Image classification data set "ssds-2025" (luriahc/ssds-2025 on GitHub). Class labels (44): Admiralty, Ang Mo Kio, Bukit Panjang, Bukit Timah, Buona Vista, Changi, Choa Chu Kang Central, Choa Chu Kang South, Clementi, East Coast Parkway, Jurong Island, Jurong Pier, Jurong West, Kent Ridge, Kranji Reservoir, Lim Chu Kang, Lower Peirce Reservoir, Macritchie Reservoir, Mandai, Marina Barrage, Marine Parade, Newton, Nicoll Highway, Pasir Panjang, Pasir Ris Central, Pasir Ris West, Paya Lebar, Pulau Ubin, Punggol, Queenstown, Seletar, Sembawang, Sentosa Island, Simei, Somerset Road, Tai Seng, Tanjong Katong, Tengah, Toa Payoh, Tuas, Tuas South, Ulu Pandan, Upper Peirce Reservoir, Whampoa.

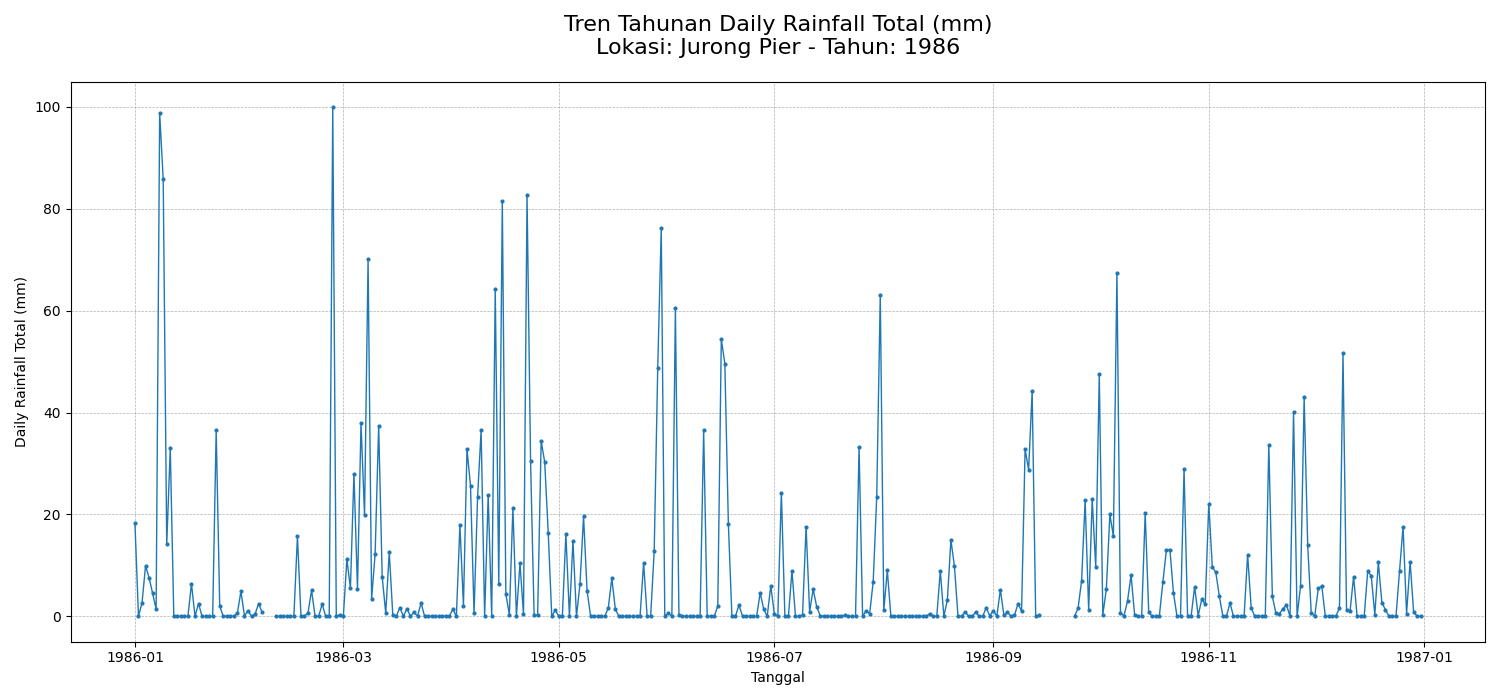
Label: Jurong Pier

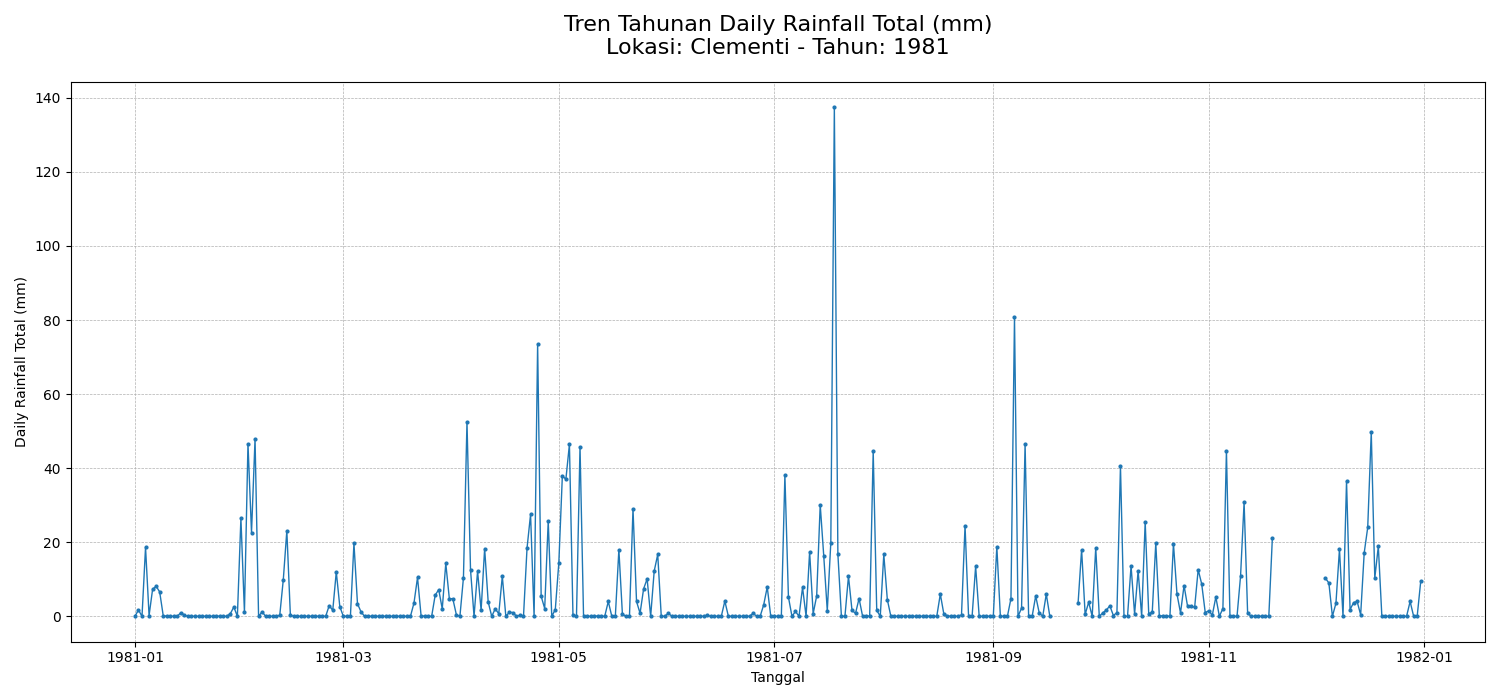
Label: Clementi

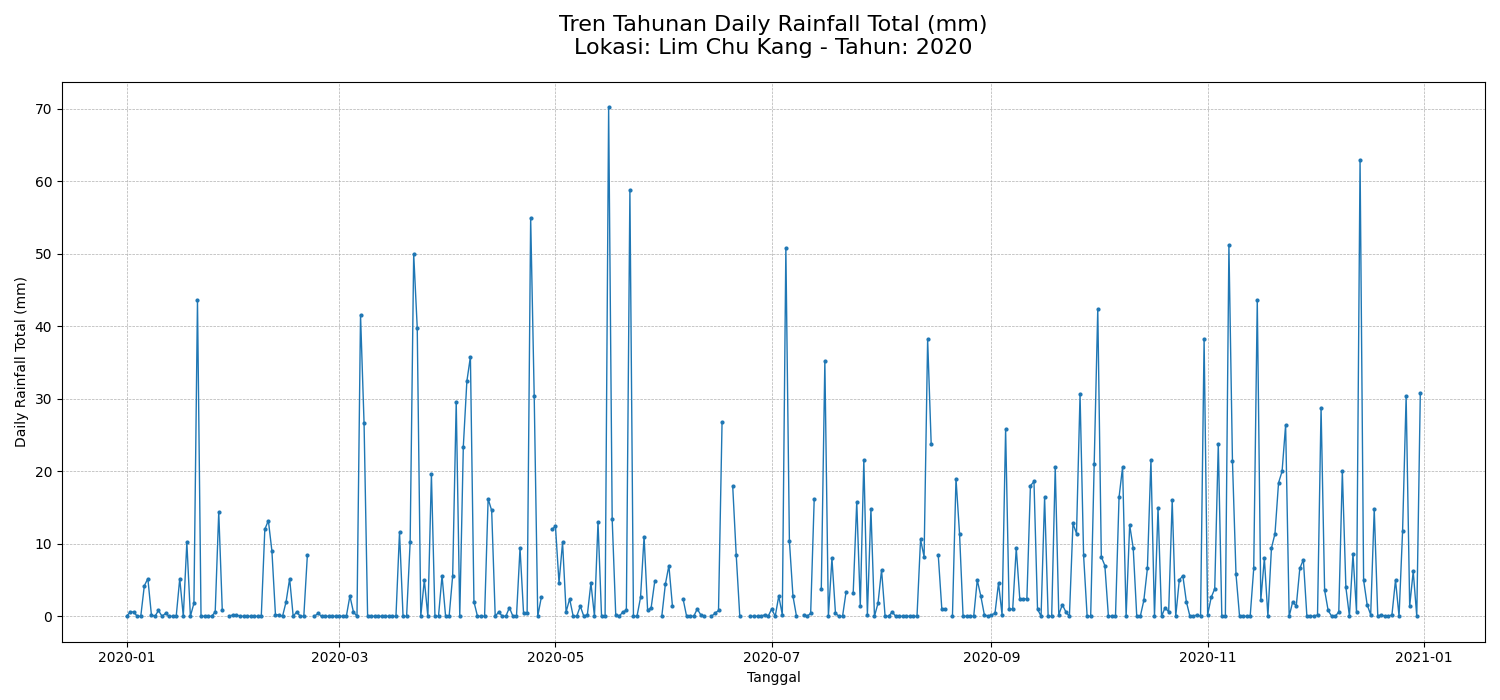
Label: Lim Chu Kang

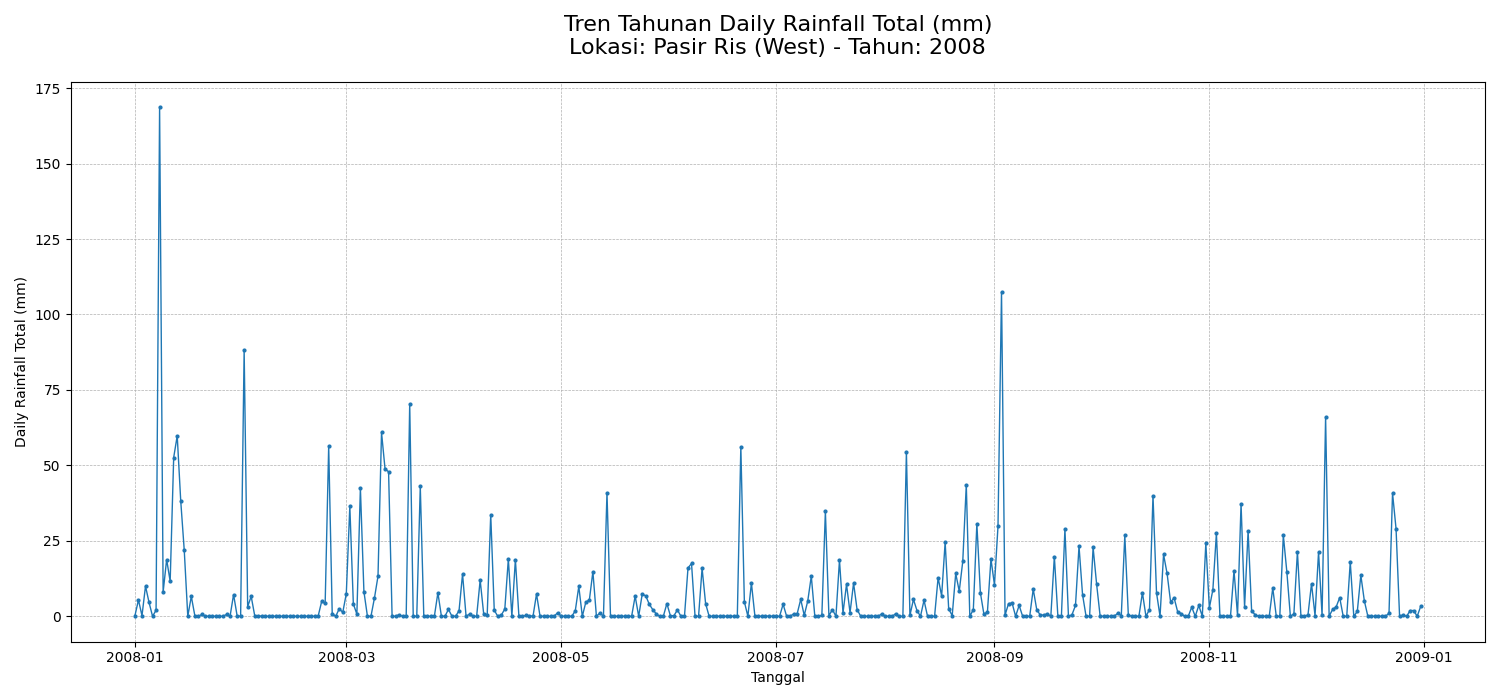
Label: Pasir Ris West

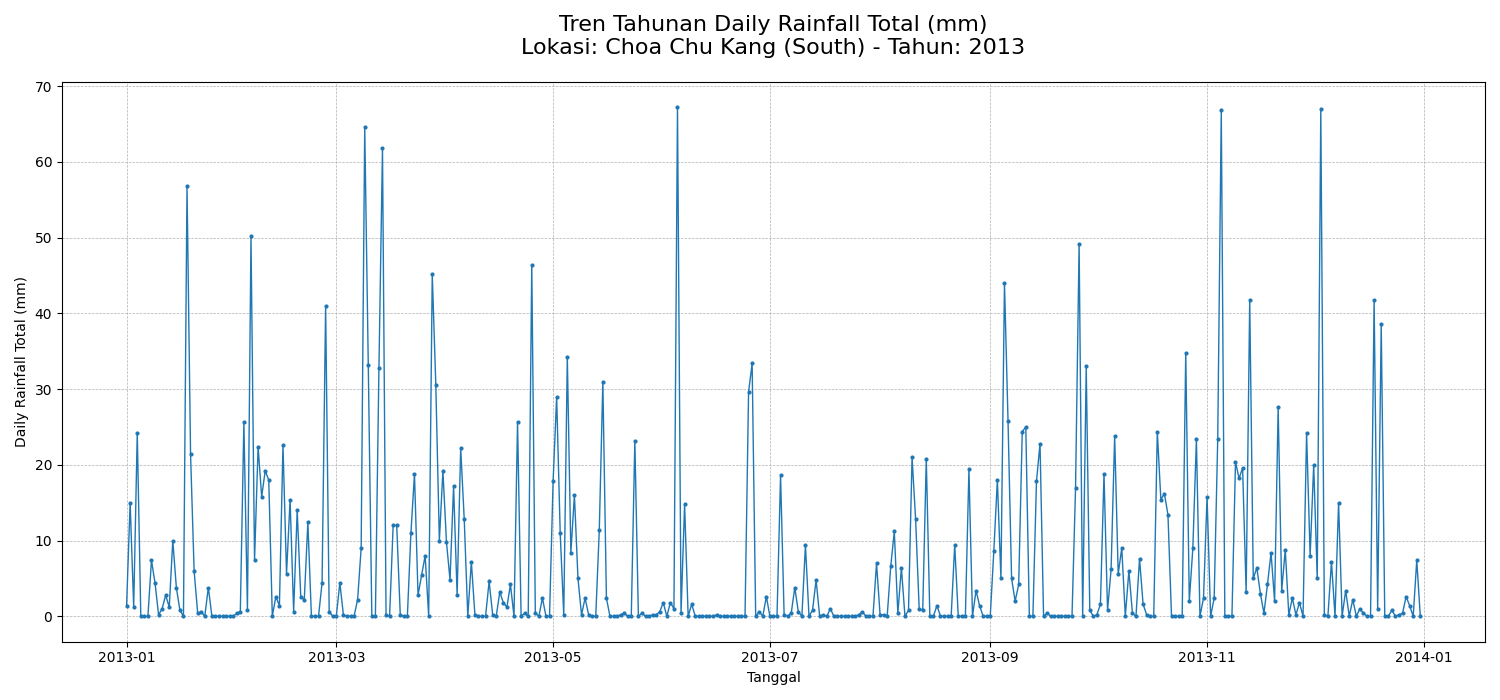
Label: Choa Chu Kang South

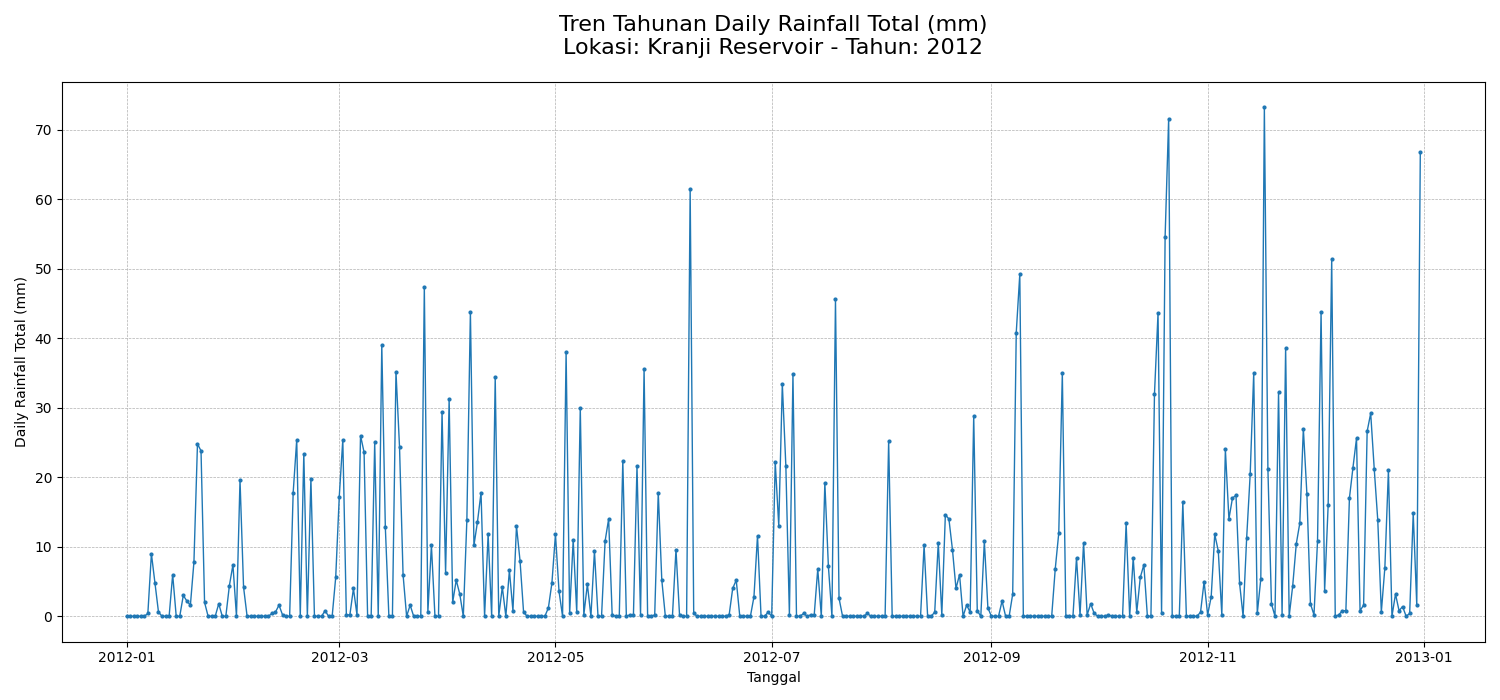
Label: Kranji Reservoir
